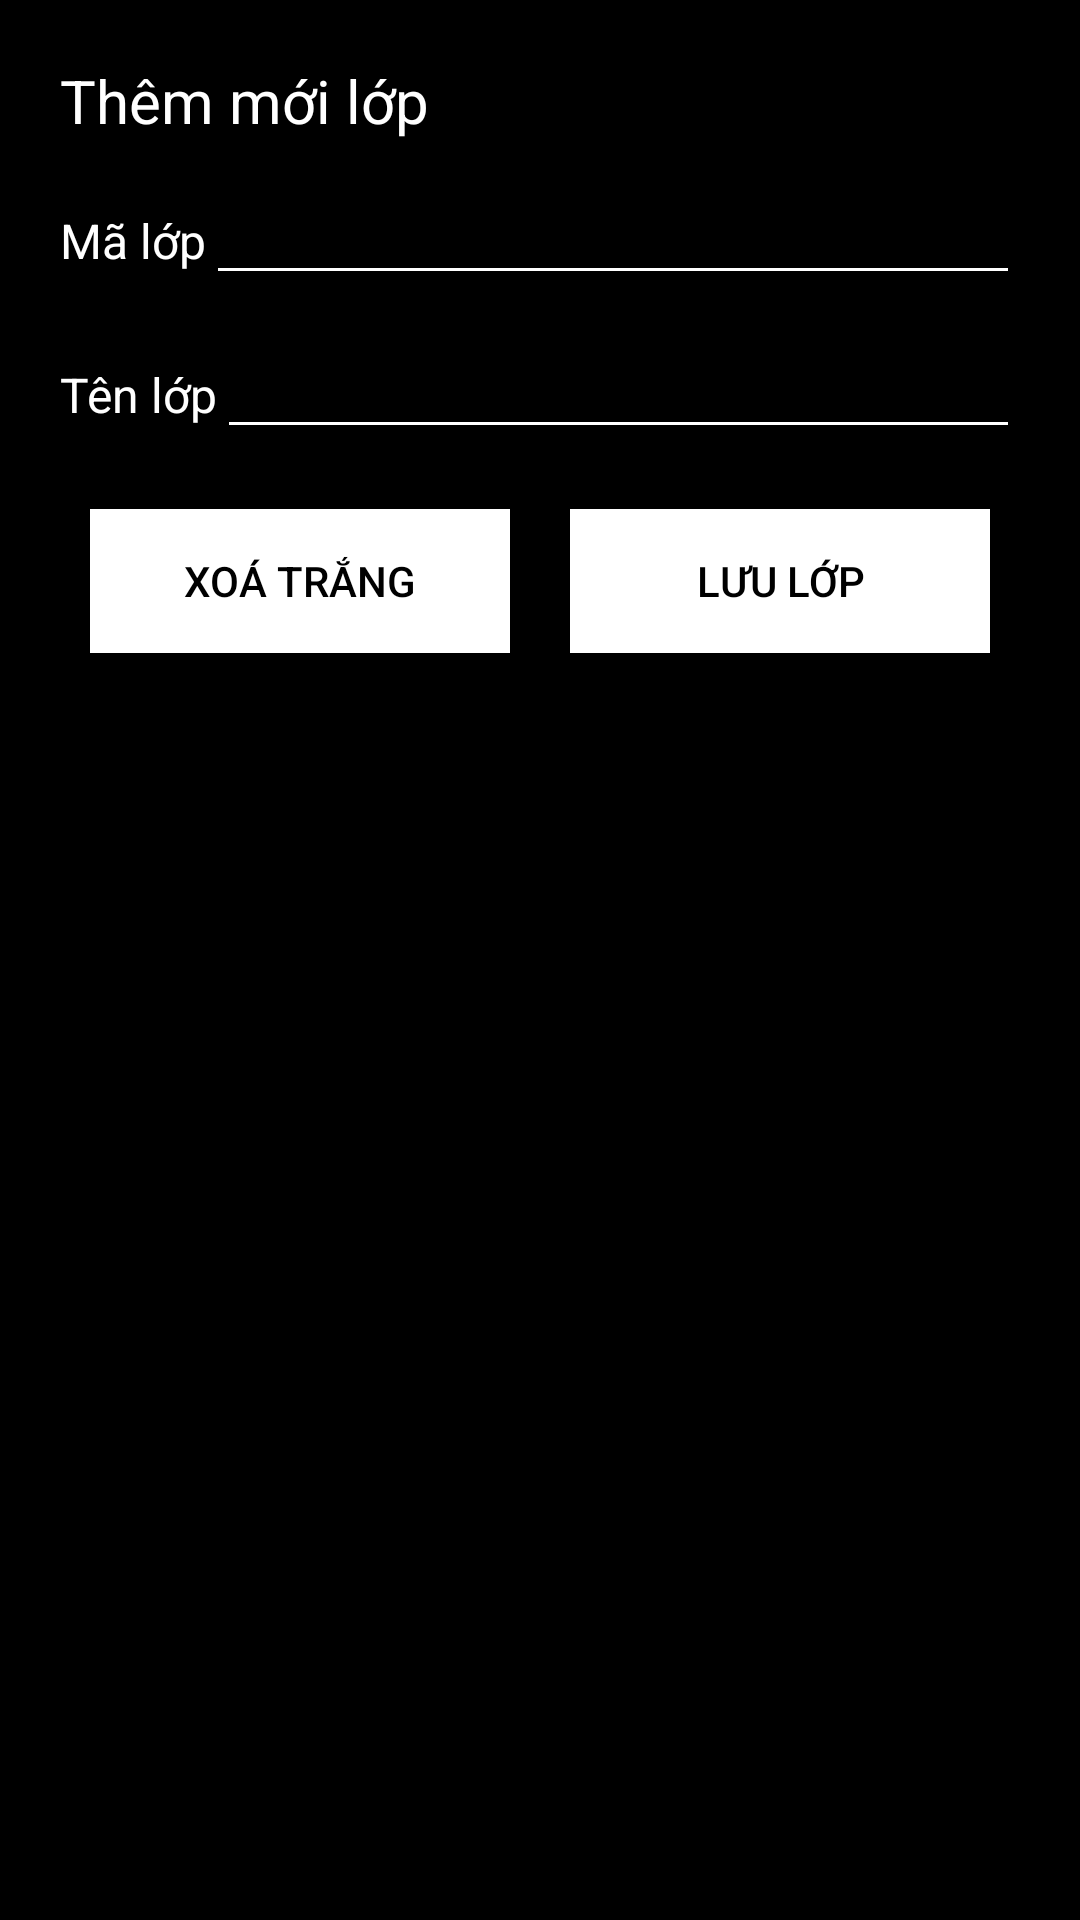

This screen was rendered from an Android layout file. Write that file and the resources it references.
<!-- AndroidManifest.xml: application theme Theme.AsmAndroidCoBanKotlin -->
<!-- res/layout/custom_layout.xml -->
<?xml version="1.0" encoding="utf-8"?>
<LinearLayout xmlns:android="http://schemas.android.com/apk/res/android"
    xmlns:app="http://schemas.android.com/apk/res-auto"
    android:layout_width="match_parent"
    android:layout_height="wrap_content"
    android:background="@color/black"
    android:orientation="vertical"
    android:padding="20dp">

    <TextView
        android:layout_width="match_parent"
        android:layout_height="wrap_content"
        android:text="Thêm mới lớp"
        android:textColor="@color/white"
        android:textSize="20dp" />

    <LinearLayout
        android:layout_width="match_parent"
        android:layout_height="wrap_content"
        android:layout_marginTop="10dp"
        android:orientation="horizontal">

        <TextView
            android:layout_width="wrap_content"
            android:layout_height="wrap_content"
            android:text="Mã lớp"
            android:textColor="@color/white"
            android:textSize="16dp" />

        <EditText
            android:textColor="@color/white"
            android:id="@+id/idClassroom"
            android:layout_width="0dp"
            android:layout_height="wrap_content"
            android:layout_weight="1"
            android:backgroundTint="@color/white" />
    </LinearLayout>

    <LinearLayout
        android:layout_width="match_parent"
        android:layout_height="wrap_content"
        android:layout_marginTop="10dp"
        android:orientation="horizontal">

        <TextView
            android:layout_width="wrap_content"
            android:layout_height="wrap_content"
            android:text="Tên lớp"
            android:textColor="@color/white"
            android:textSize="16dp" />

        <EditText
            android:textColor="@color/white"
            android:id="@+id/nameClassroom"
            android:layout_width="0dp"
            android:layout_height="wrap_content"
            android:layout_weight="1"
            android:backgroundTint="@color/white" />
    </LinearLayout>

    <LinearLayout
        android:layout_width="match_parent"
        android:layout_height="wrap_content"
        android:layout_marginTop="10dp"
        android:orientation="horizontal">

        <Button
            android:id="@+id/clear_text"
            android:layout_width="wrap_content"
            android:layout_height="wrap_content"
            android:layout_margin="10dp"
            android:layout_weight="1"
            android:background="@color/white"
            android:text="Xoá trắng"
            android:textColor="@color/black"
            app:backgroundTint="@null" />

        <Button
            android:id="@+id/saveClassroom"
            android:layout_width="wrap_content"
            android:layout_height="wrap_content"
            android:layout_margin="10dp"
            android:layout_weight="1"
            android:background="@color/white"
            android:text="Lưu lớp"
            android:textColor="@color/black"
            app:backgroundTint="@null" />
    </LinearLayout>
</LinearLayout>
<!-- resources referenced by this layout -->
<resources>
  <style name="Theme.AsmAndroidCoBanKotlin" parent="Theme.MaterialComponents.DayNight.DarkActionBar">
          
          <item name="colorPrimary">@color/purple_500</item>
          <item name="colorPrimaryVariant">@color/purple_700</item>
          <item name="colorOnPrimary">@color/white</item>
          
          <item name="colorSecondary">@color/teal_200</item>
          <item name="colorSecondaryVariant">@color/teal_700</item>
          <item name="colorOnSecondary">@color/black</item>
          
          <item name="android:statusBarColor" tools:targetApi="l">?attr/colorPrimaryVariant</item>
          
      </style>
  <!-- not gathered from this repository: default colours our renderer supplied (Android Studio template values) -->
  <color name="purple_500">#FF6200EE</color>
  <color name="purple_700">#FF3700B3</color>
  <color name="teal_200">#FF03DAC5</color>
  <color name="teal_700">#FF018786</color>
  <color name="black">#FF000000</color>
  <color name="white">#FFFFFFFF</color>
</resources>
